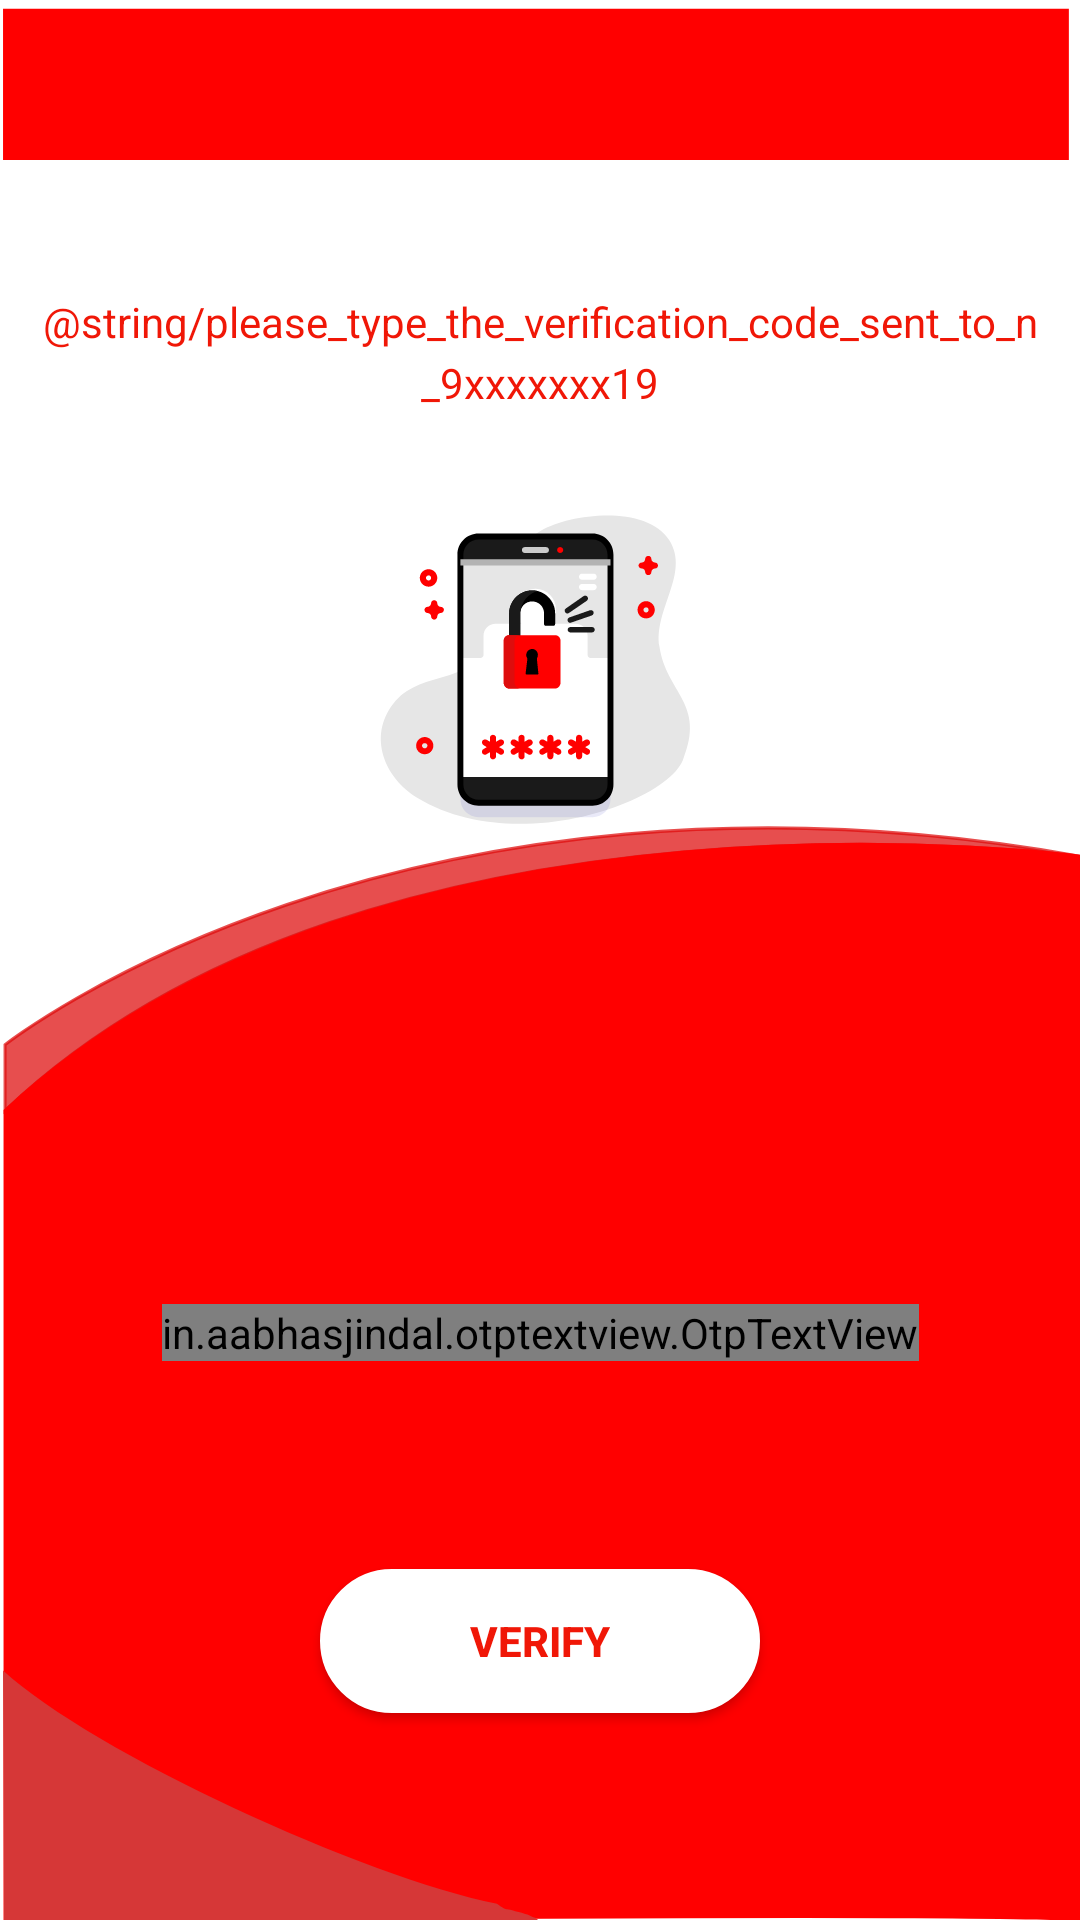

Android layout source for this screen:
<!-- AndroidManifest.xml: application theme Theme.VCDriver -->
<!-- res/layout/login_via_otp.xml -->
<?xml version="1.0" encoding="utf-8"?>
<layout xmlns:android="http://schemas.android.com/apk/res/android"
    xmlns:app="http://schemas.android.com/apk/res-auto"
    xmlns:tools="http://schemas.android.com/tools">


    <androidx.constraintlayout.widget.ConstraintLayout
        android:layout_width="match_parent"
        android:layout_height="match_parent"
        android:background="@drawable/ic__login_illus"
        tools:context=".MainActivity">

        <TextView
            android:id="@+id/textView"
            android:layout_width="wrap_content"
            android:layout_height="wrap_content"
            android:layout_marginTop="60dp"
            android:text="@string/verification_code"
            android:textColor="@color/red"
            android:textSize="16sp"
            android:textStyle="bold"
            android:visibility="invisible"
            app:layout_constraintEnd_toEndOf="parent"
            app:layout_constraintStart_toStartOf="parent"
            app:layout_constraintTop_toTopOf="parent" />

        <TextView
            android:id="@+id/lbl_otp_msg"
            android:layout_width="wrap_content"
            android:layout_height="wrap_content"
            android:layout_marginTop="16dp"
            android:lineSpacingExtra="4dp"
            android:text="@string/please_type_the_verification_code_sent_to_n_9xxxxxxx19"
            android:textAlignment="center"
            android:textColor="@color/red"
            android:textSize="14sp"
            app:layout_constraintEnd_toEndOf="parent"
            app:layout_constraintStart_toStartOf="parent"
            app:layout_constraintTop_toBottomOf="@+id/textView" />

        <ImageView
            android:layout_width="140dp"
            android:layout_height="140dp"
            android:src="@drawable/ic_enter_otp"
            app:layout_constraintBottom_toTopOf="@+id/otpTextView"
            app:layout_constraintEnd_toEndOf="parent"
            app:layout_constraintStart_toStartOf="parent"
            app:layout_constraintTop_toBottomOf="@+id/lbl_otp_msg"
            app:layout_constraintVertical_bias="0.1" />

        <in.aabhasjindal.otptextview.OtpTextView
            android:id="@+id/otpTextView"
            android:layout_width="wrap_content"
            android:layout_height="wrap_content"
            android:textColor="#ffffff"
            app:bar_active_color="@color/red"
            app:bar_enabled="true"
            app:bar_error_color="@color/red"
            app:bar_height="1.5dp"
            app:bar_inactive_color="@color/red"
            app:bar_margin_bottom="0dp"
            app:bar_margin_left="2dp"
            app:bar_margin_right="2dp"
            app:bar_success_color="@color/green"
            app:box_margin="0dp"
            app:height="40dp"
            app:hide_otp="true"
            app:layout_constraintBottom_toBottomOf="parent"
            app:layout_constraintEnd_toEndOf="parent"
            app:layout_constraintStart_toStartOf="parent"
            app:layout_constraintTop_toTopOf="parent"
            app:layout_constraintVertical_bias="0.7"
            app:length="6"
            app:otp=""
            app:otp_box_background_active="@drawable/bg_otp_box_active"
            app:otp_box_background_inactive="@drawable/bg_otp_box_inactive"
            app:otp_text_size="20dp"
            app:width="40dp" />


        <TextView
            android:id="@+id/tv_resend"
            android:layout_width="wrap_content"
            android:layout_height="wrap_content"
            android:layout_marginTop="20dp"
            android:text="Resend OTP"
            android:textColor="@color/white"
            android:visibility="gone"
            app:layout_constraintEnd_toEndOf="@+id/otpTextView"
            app:layout_constraintTop_toBottomOf="@+id/otpTextView"
            tools:visibility="visible" />

        <Button
            android:id="@+id/button"
            android:layout_width="wrap_content"
            android:layout_height="wrap_content"
            android:layout_marginStart="20dp"
            android:layout_marginTop="8dp"
            android:layout_marginEnd="20dp"
            android:layout_marginBottom="8dp"
            android:background="@drawable/bg_buttons"
            android:paddingStart="@dimen/_50dp"
            android:paddingTop="8dp"
            android:paddingEnd="@dimen/_50dp"
            android:paddingBottom="@dimen/dimen_8dp"
            android:text="Verify"
            android:textColor="@color/red"
            android:textStyle="bold"
            app:backgroundTint="@color/white"
            app:layout_constraintBottom_toBottomOf="parent"
            app:layout_constraintEnd_toEndOf="parent"

            app:layout_constraintStart_toStartOf="parent"
            app:layout_constraintTop_toBottomOf="@+id/otpTextView" />

    </androidx.constraintlayout.widget.ConstraintLayout>


</layout>
<!-- resources referenced by this layout -->
<resources>
  <color name="green">#33cc33</color>
  <color name="red">#F01707</color>
  <color name="white">#FFFFFFFF</color>
  <dimen name="_50dp">50dp</dimen>
  <dimen name="dimen_8dp">8dp</dimen>
  <!-- drawable bg_buttons (drawable) -->
  <?xml version="1.0" encoding="utf-8"?>
  <shape android:shape="rectangle"
      xmlns:android="http://schemas.android.com/apk/res/android">
      <solid android:color="#292828"/>
      <corners android:radius="24dp"/>
      <stroke android:color="#404040" android:width="1dp"/>
  </shape>
  <!-- drawable bg_otp_box_active (drawable) -->
  <?xml version="1.0" encoding="utf-8"?>
  <shape android:shape="rectangle"
      xmlns:android="http://schemas.android.com/apk/res/android">
      <solid android:color="#800000"/>
      <corners android:radius="4dp"/>
      <stroke android:color="#800000" android:width="1dp"/>
  </shape>
  <!-- drawable bg_otp_box_inactive (drawable) -->
  <?xml version="1.0" encoding="utf-8"?>
  <shape android:shape="rectangle"
      xmlns:android="http://schemas.android.com/apk/res/android">
      <solid android:color="#FF6347"/>
      <corners android:radius="4dp"/>
      <stroke android:color="#FF6347" android:width="1dp"/>
  </shape>
  <!-- drawable ic__login_illus (drawable) -->
  <vector xmlns:android="http://schemas.android.com/apk/res/android"
      android:width="1.06666dp"
      android:height="1.77666dp"
      android:viewportWidth="1067"
      android:viewportHeight="1777">
    <path
        android:pathData="M5,1028l0,-61c0,0 388,-288 1065,-174 0,0 -700,-90 -1065,235z"
        android:strokeAlpha="0.729412"
        android:strokeWidth="3"
        android:fillColor="#DE0D0D"
        android:fillAlpha="0.729412"
        android:strokeColor="#DE0D0D"
        android:fillType="evenOdd"/>
    <path
        android:pathData="M5,1028l0,750c0,0 1065,-10 1065,0 0,10 0,-985 0,-985 0,0 -693,-90 -1065,235z"
        android:strokeWidth="3"
        android:fillColor="#ff0000"
        android:strokeColor="#ff0000"
        android:fillType="evenOdd"/>
    <path
        android:pathData="M3,8h1053v140h-1053z"
        android:fillColor="#ff0000"
        android:fillType="evenOdd"/>
    <path
        android:pathData="M533,1778c-7,-5 -1,-1 -12,-6 -4,-1 -7,-2 -12,-3 -12,-4 -6,1 -18,-7 -131,-25 -398,-139 -488,-216l1,232 529,0z"
        android:fillColor="#D63737"
        android:fillType="evenOdd"/>
  </vector>
  <!-- drawable ic_enter_otp: vector/xml drawable (drawable, 7670 chars, omitted) -->
  <style name="Theme.VCDriver" parent="Theme.MaterialComponents.DayNight.NoActionBar">
          
          <item name="colorPrimary">@color/purple_500</item>
          <item name="colorPrimaryVariant">@color/purple_700</item>
          <item name="colorOnPrimary">@color/white</item>
          
          <item name="colorSecondary">@color/teal_200</item>
          <item name="colorSecondaryVariant">@color/teal_700</item>
          <item name="colorOnSecondary">@color/black</item>
          
          <item name="android:statusBarColor" tools:targetApi="l">?attr/colorPrimaryVariant</item>
          
      </style>
  <color name="purple_500">#FF6200EE</color>
  <color name="purple_700">#FF3700B3</color>
  <color name="teal_200">#FF03DAC5</color>
  <color name="teal_700">#FF018786</color>
  <color name="black">#FF000000</color>
</resources>
